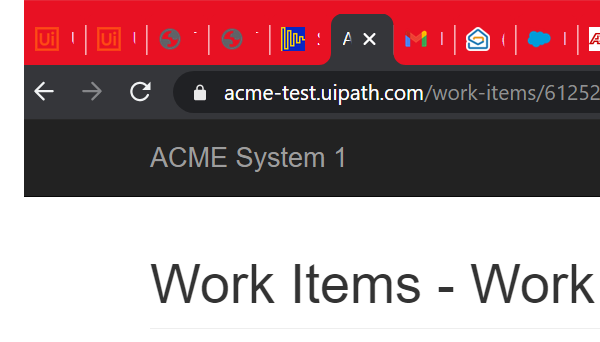
Task: REFramework Practice Project
Workflow: UpdateWorkItems

Step 1: Attach Browser 'chrome.exe ACME' in window 'ACME System 1 - Work Items' (chrome.exe)

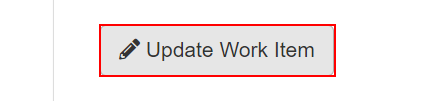
Step 2: click on the button 'Update Work Item' in window 'ACME System 1 - Work Items' (chrome.exe)

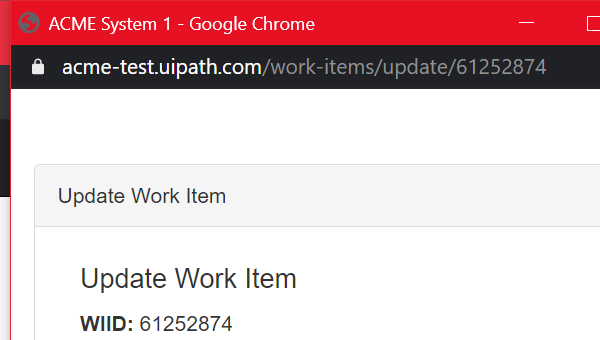
Step 3: Attach Browser 'chrome.exe ACME' in window 'ACME System 1' (chrome.exe)

Step 4: type [in_Comment] into the text box in window 'ACME System 1' (chrome.exe) (no picture)

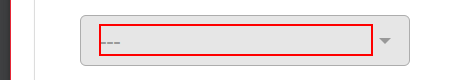
Step 5: click on the element

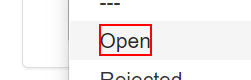
Step 6: click on the element '{{in_Status}}'

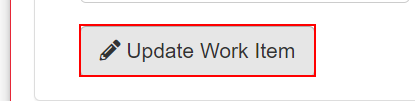
Step 7: click on the button in window 'ACME System 1' (chrome.exe)

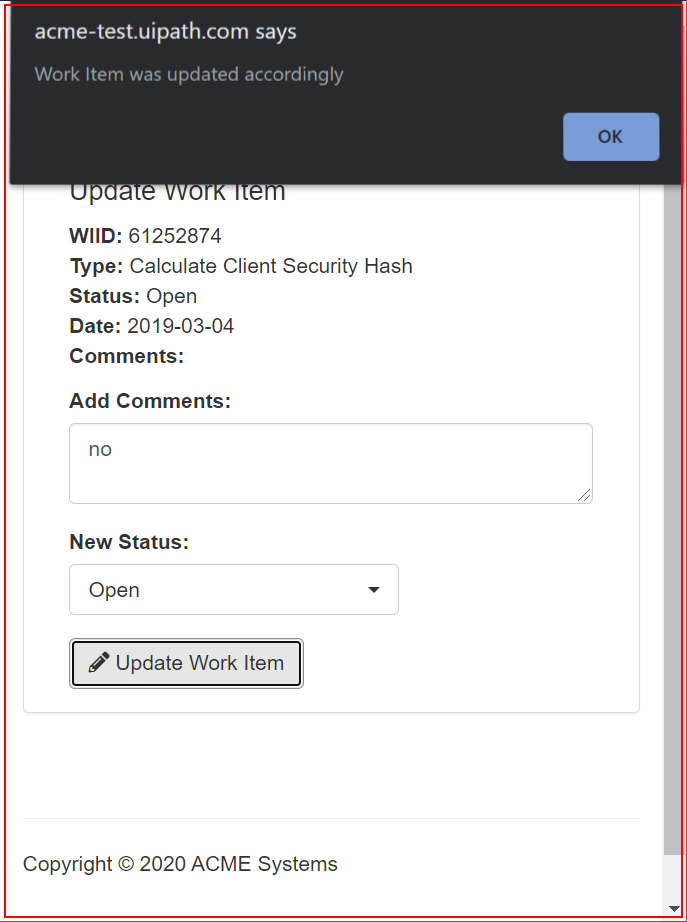
Step 8: type a value into 'chrome.exe Chrome' in window 'ACME System 1' (chrome.exe)

Step 9: Close Window 'chrome.exe ACME' (same screen as step 3)